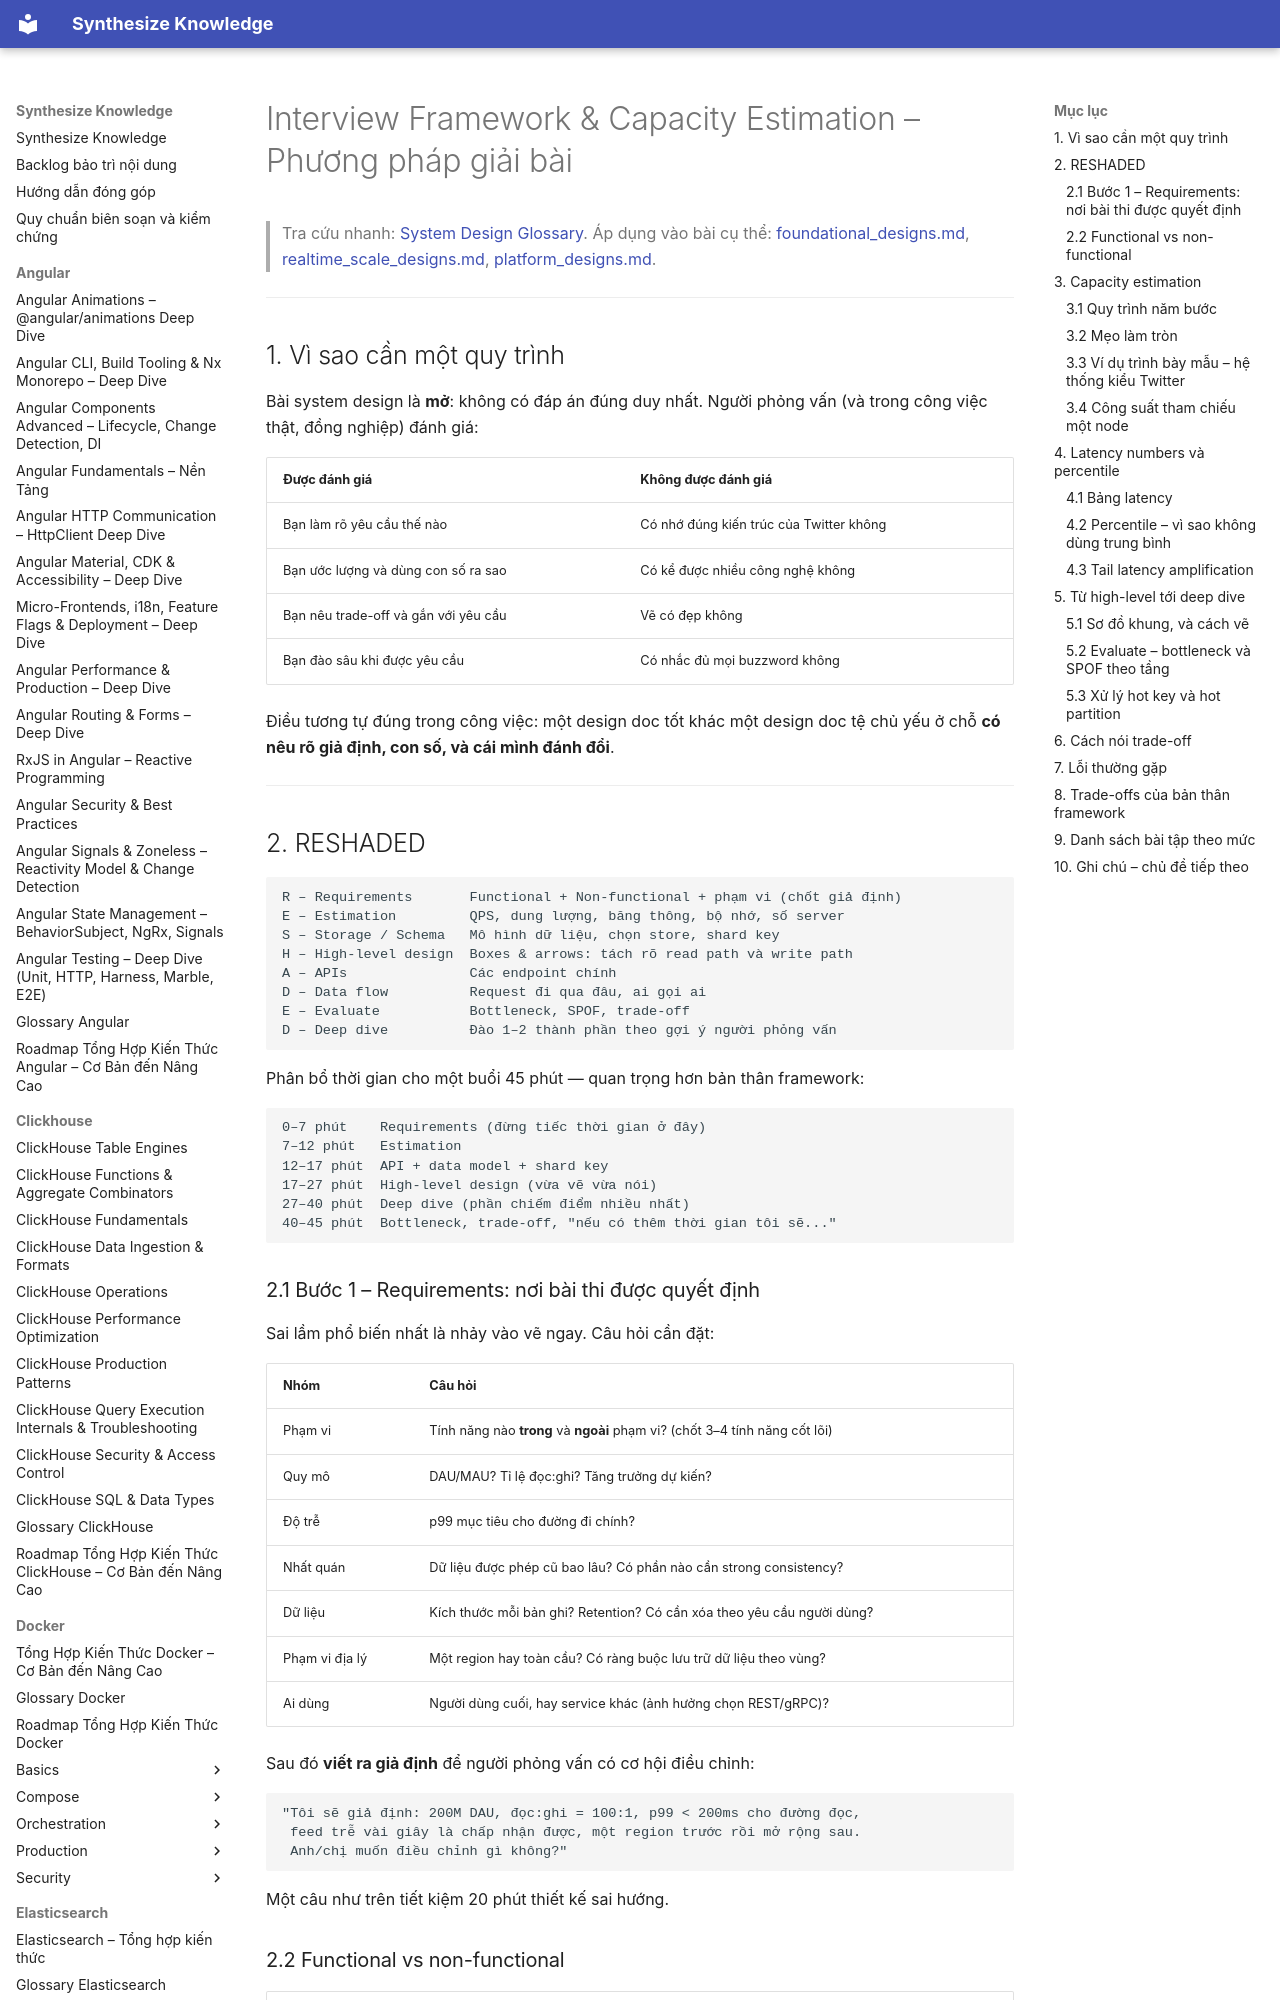

repository: hieutran2811/synthesize_knowledge · page: system_design/fundamentals/interview_framework_estimation/index.html · generator: mkdocs

---
title: "Interview Framework & Capacity Estimation – Phương pháp giải bài"
topic: system_design
level: mixed
review_status: needs_review
content_updated: 2026-07-30
last_verified: null
version_scope: "unspecified"
source_count: 0
---
# Interview Framework & Capacity Estimation – Phương pháp giải bài

> Tra cứu nhanh: [System Design Glossary](../glossary.md). Áp dụng vào bài cụ thể: [foundational_designs.md](../case_studies/foundational_designs.md), [realtime_scale_designs.md](../case_studies/realtime_scale_designs.md), [platform_designs.md](../case_studies/platform_designs.md).

---

## 1. Vì sao cần một quy trình

Bài system design là **mở**: không có đáp án đúng duy nhất. Người phỏng vấn (và trong công việc thật, đồng nghiệp) đánh giá:

| Được đánh giá | Không được đánh giá |
|---|---|
| Bạn làm rõ yêu cầu thế nào | Có nhớ đúng kiến trúc của Twitter không |
| Bạn ước lượng và dùng con số ra sao | Có kể được nhiều công nghệ không |
| Bạn nêu trade-off và gắn với yêu cầu | Vẽ có đẹp không |
| Bạn đào sâu khi được yêu cầu | Có nhắc đủ mọi buzzword không |

Điều tương tự đúng trong công việc: một design doc tốt khác một design doc tệ chủ yếu ở chỗ **có nêu rõ giả định, con số, và cái mình đánh đổi**.

---

## 2. RESHADED

```text
R – Requirements       Functional + Non-functional + phạm vi (chốt giả định)
E – Estimation         QPS, dung lượng, băng thông, bộ nhớ, số server
S – Storage / Schema   Mô hình dữ liệu, chọn store, shard key
H – High-level design  Boxes & arrows: tách rõ read path và write path
A – APIs               Các endpoint chính
D – Data flow          Request đi qua đâu, ai gọi ai
E – Evaluate           Bottleneck, SPOF, trade-off
D – Deep dive          Đào 1–2 thành phần theo gợi ý người phỏng vấn
```

Phân bổ thời gian cho một buổi 45 phút — quan trọng hơn bản thân framework:

```text
0–7 phút    Requirements (đừng tiếc thời gian ở đây)
7–12 phút   Estimation
12–17 phút  API + data model + shard key
17–27 phút  High-level design (vừa vẽ vừa nói)
27–40 phút  Deep dive (phần chiếm điểm nhiều nhất)
40–45 phút  Bottleneck, trade-off, "nếu có thêm thời gian tôi sẽ..."
```
